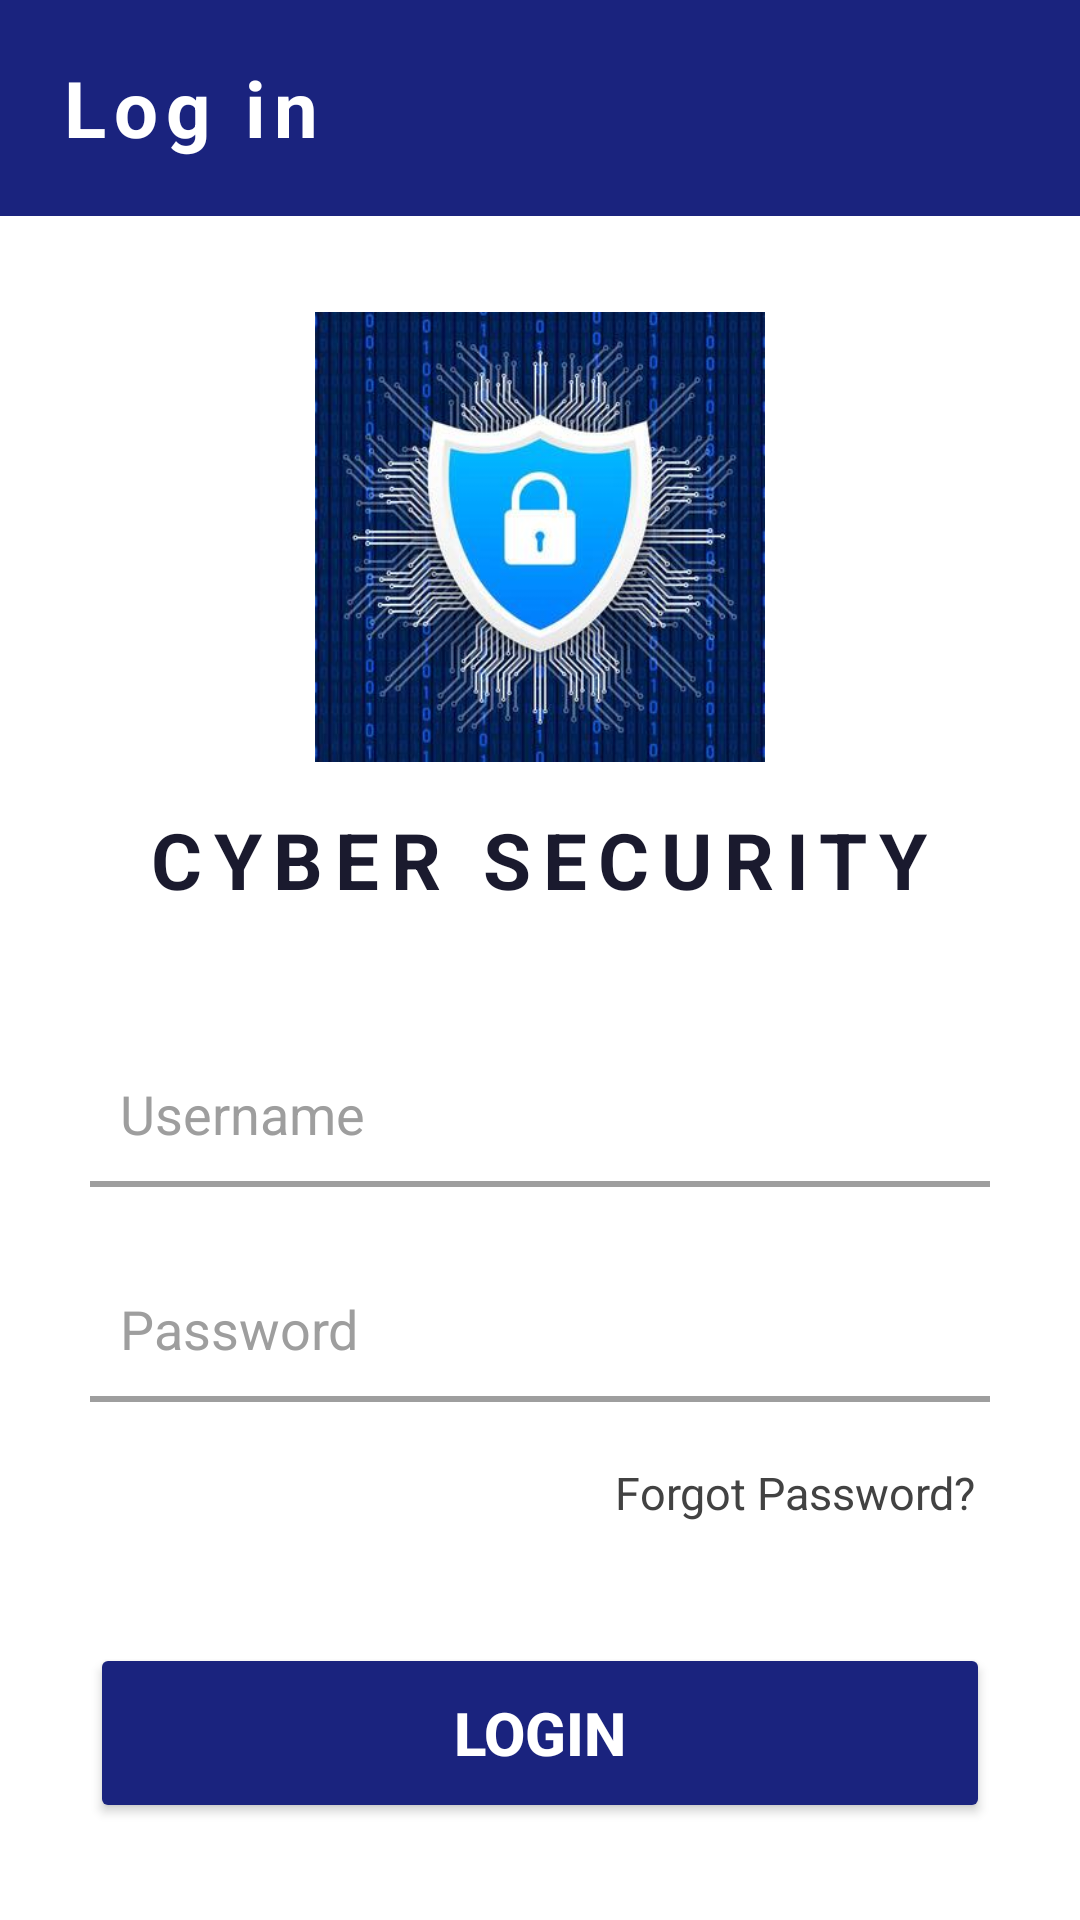

This screen was rendered from an Android layout file. Write that file and the resources it references.
<!-- AndroidManifest.xml: application theme Theme.Intisar -->
<!-- res/layout/activity_main.xml -->
<?xml version="1.0" encoding="utf-8"?>
<LinearLayout xmlns:android="http://schemas.android.com/apk/res/android"
    xmlns:app="http://schemas.android.com/apk/res-auto"
    android:layout_width="match_parent"
    android:layout_height="match_parent"
    android:background="#FFFFFF"
    android:orientation="vertical">

    
    <androidx.appcompat.widget.Toolbar
        android:id="@+id/toolbar"
        android:layout_width="match_parent"
        android:layout_height="72dp"
        android:background="#1A237E"
        android:elevation="6dp"
        android:gravity="start"
        android:paddingStart="20dp"
        android:theme="@style/ThemeOverlay.AppCompat.Dark.ActionBar">

        <TextView
            android:layout_width="wrap_content"
            android:layout_height="wrap_content"
            android:layout_gravity="start"
            android:letterSpacing="0.1"
            android:text="Log in"
            android:textColor="#FFFFFF"
            android:textSize="26sp"
            android:textStyle="bold" />

    </androidx.appcompat.widget.Toolbar>

    
    <LinearLayout
        android:layout_width="match_parent"
        android:layout_height="match_parent"
        android:background="#FFFFFF"
        android:gravity="center"
        android:orientation="vertical"
        android:padding="30dp">

        
        <ImageView
            android:layout_width="150dp"
            android:layout_height="150dp"
            android:layout_marginBottom="15dp"
            android:contentDescription="Cyber Security Logo"
            android:src="@drawable/cyber_security" />

        
        <TextView
            android:layout_width="wrap_content"
            android:layout_height="wrap_content"
            android:layout_marginBottom="45dp"
            android:letterSpacing="0.15"
            android:text="CYBER SECURITY"
            android:textColor="#1A1A2E"
            android:textSize="26sp"
            android:textStyle="bold" />

        
        <EditText
            android:id="@+id/etUsername"
            android:layout_width="match_parent"
            android:layout_height="wrap_content"
            android:layout_marginBottom="5dp"
            android:background="@null"
            android:hint="Username"
            android:inputType="text"
            android:padding="10dp"
            android:textColor="#1A1A2E"
            android:textColorHint="#9E9E9E"
            android:textSize="18sp" />

        <View
            android:layout_width="match_parent"
            android:layout_height="2dp"
            android:layout_marginTop="-5dp"
            android:layout_marginBottom="25dp"
            android:background="#9E9E9E" />

        
        <EditText
            android:id="@+id/etPassword"
            android:layout_width="match_parent"
            android:layout_height="wrap_content"
            android:layout_marginBottom="5dp"
            android:background="@null"
            android:hint="Password"
            android:inputType="textPassword"
            android:padding="10dp"
            android:textColor="#1A1A2E"
            android:textColorHint="#9E9E9E"
            android:textSize="18sp" />

        <View
            android:layout_width="match_parent"
            android:layout_height="2dp"
            android:layout_marginTop="-5dp"
            android:layout_marginBottom="15dp"
            android:background="#9E9E9E" />

        
        <TextView
            android:id="@+id/tvForgotPassword"
            android:layout_width="match_parent"
            android:layout_height="wrap_content"
            android:layout_marginBottom="35dp"
            android:padding="5dp"
            android:text="Forgot Password?"
            android:textAlignment="textEnd"
            android:textColor="#424242"
            android:textSize="15sp" />

        
        <Button
            android:id="@+id/btnLogin"
            android:layout_width="match_parent"
            android:layout_height="60dp"
            android:elevation="10dp"
            android:text="Login"
            android:textColor="#FFFFFF"
            android:textSize="20sp"
            android:textStyle="bold"
            app:backgroundTint="#1A237E" />

    </LinearLayout>

</LinearLayout>
<!-- resources referenced by this layout -->
<resources>
  <!-- drawable cyber_security: jpg bitmap (drawable, 30185 bytes) -->
  <style name="Theme.Intisar" parent="Base.Theme.Intisar" />
  <style name="Base.Theme.Intisar" parent="Theme.Material3.DayNight.NoActionBar">
          
          
      </style>
</resources>
